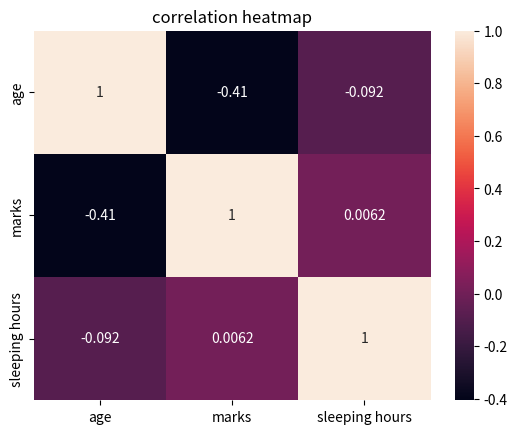
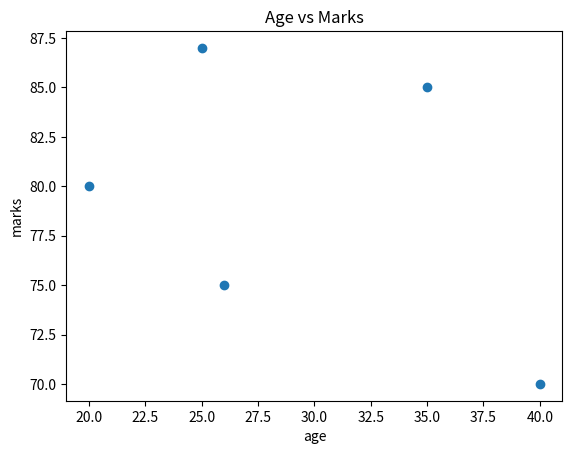

Write Python code to recreate these figures, in order.
import pandas as pd
import matplotlib.pyplot as plt 

data= {
    "name":[ "A","B","C","D","E"],
    "age":[20,40,25,35,26],
    "marks":[80,70,87,85,75],
    "sleeping hours":[6,7,8,5,6]
    }

df=pd.DataFrame(data)
print(df)

print(df.corr(numeric_only=True))

import seaborn as sns 

sns.heatmap(df.corr(numeric_only=True), annot=True)
plt.title("correlation heatmap")
plt.show()

plt.scatter(df["age"], df["marks"])
plt.xlabel("age")
plt.ylabel("marks")
plt.title("Age vs Marks")
plt.show()
